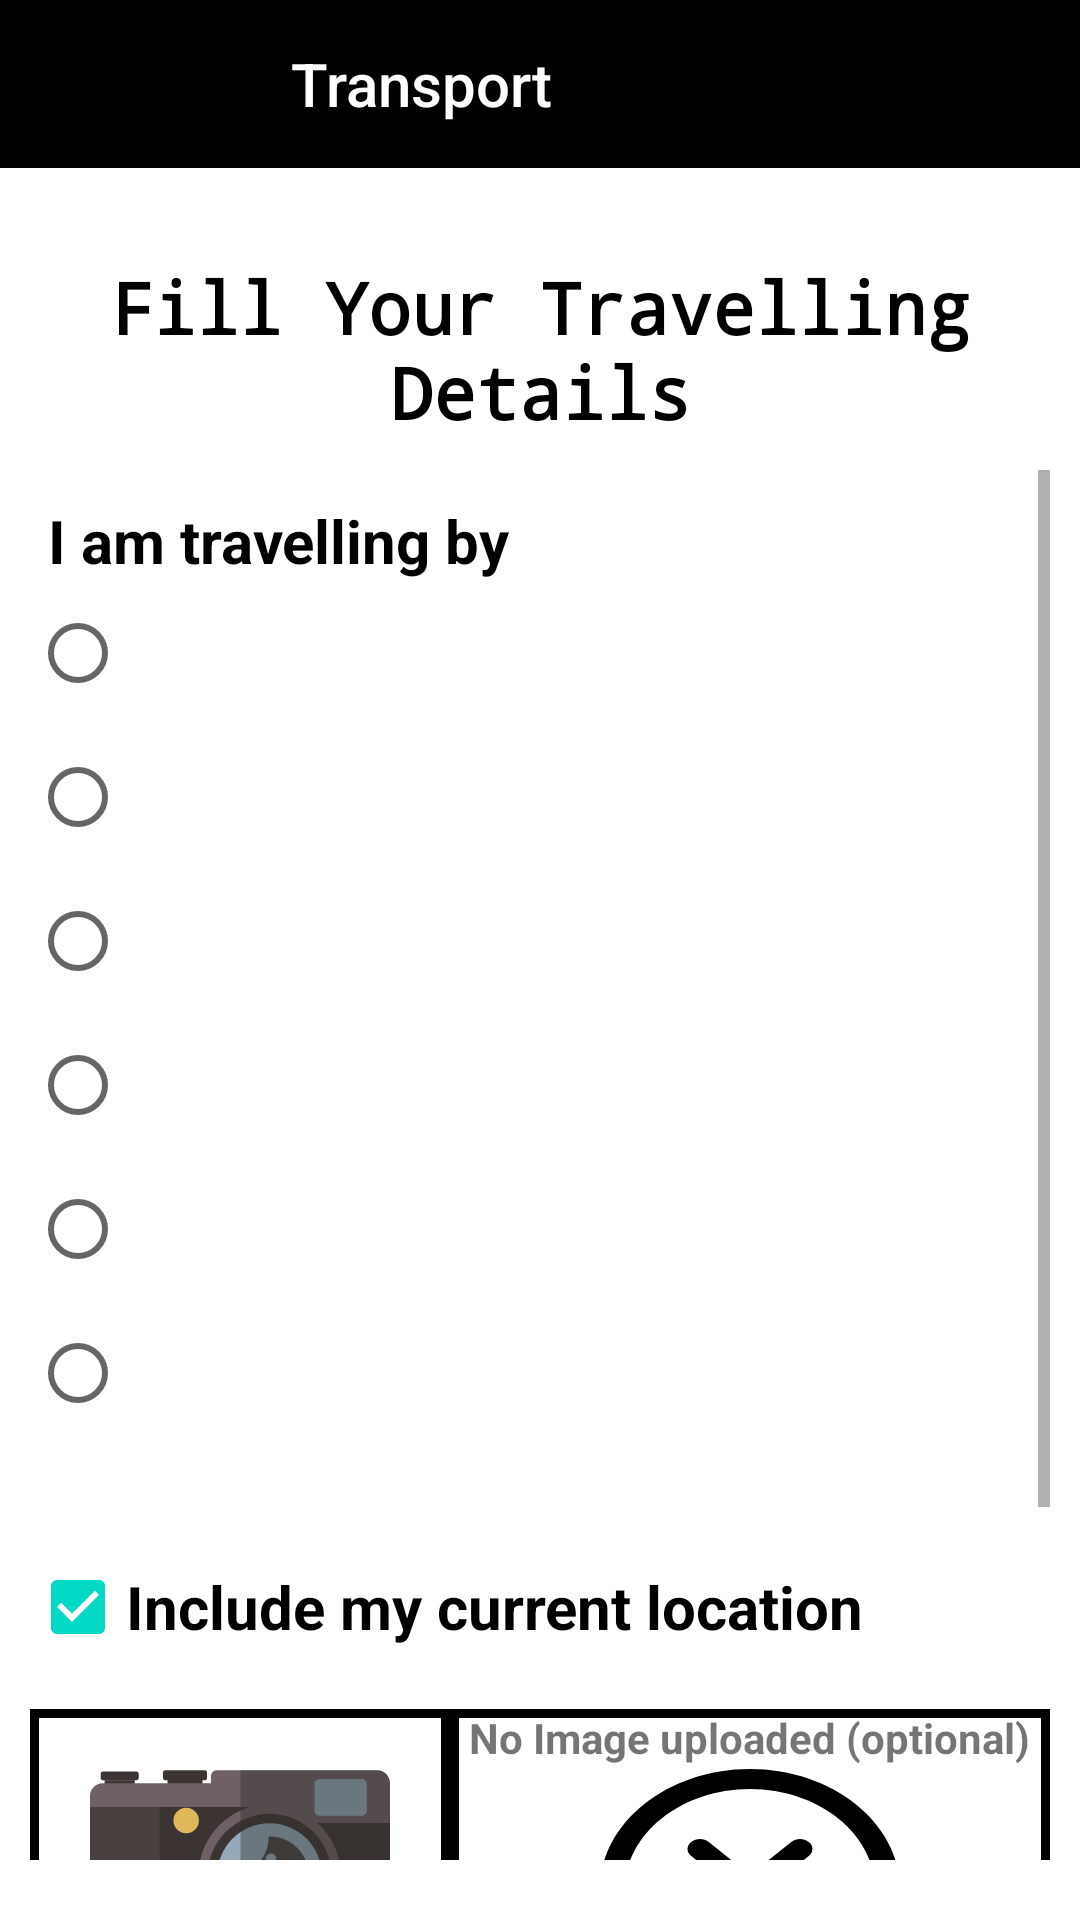

Here is an Android app screen rendered from its layout file. Give the layout XML and the strings, colors and styles it references.
<!-- AndroidManifest.xml: application theme Theme.ISafe -->
<!-- res/layout/activity_transport_module.xml -->
<?xml version="1.0" encoding="utf-8"?>
<LinearLayout xmlns:android="http://schemas.android.com/apk/res/android"
    xmlns:app="http://schemas.android.com/apk/res-auto"
    xmlns:tools="http://schemas.android.com/tools"
    android:layout_width="match_parent"
    android:layout_height="match_parent"
    tools:context=".dashboard.TransportModule"
    android:orientation="vertical"
    android:id="@+id/linearLayout"
    android:background="@drawable/splash_background">

    <androidx.appcompat.widget.Toolbar
        android:id="@+id/toolbarTransport"
        app:navigationIcon="@drawable/back_btn"
        android:layout_width="match_parent"
        android:layout_height="wrap_content"
        android:background="@color/black"
        android:backgroundTint="@color/black"
        android:theme="@style/Theme.AppCompat.DayNight.DarkActionBar"
        app:layout_constraintEnd_toEndOf="parent"
        app:layout_constraintStart_toStartOf="parent"
        app:layout_constraintTop_toTopOf="parent"
        app:title="Transport"
        app:titleMarginStart="97dp"
        app:titleTextColor="@color/white"
        tools:ignore="MissingConstraints" />

    <TextView
        android:layout_marginTop="30dp"
        android:layout_height="wrap_content"
        android:layout_width="match_parent"
        android:text="Fill Your Travelling Details"
        android:gravity="center"
        android:textSize="24dp"
        android:textStyle="bold"
        android:fontFamily="monospace"
        android:background="@color/white"
        android:textColor="@color/black"/>

    <ScrollView
        android:id="@+id/aboutUsScrollView"
        android:layout_width="match_parent"
        android:layout_height="wrap_content"
        android:layout_marginLeft="10dp"
        android:layout_marginTop="10dp"
        android:layout_marginRight="10dp"
        android:layout_marginBottom="20dp">

        <LinearLayout
            android:layout_width="match_parent"
            android:layout_height="match_parent"
            android:orientation="vertical">

            <TextView
                android:paddingStart="6dp"
                android:background="@color/white"
                android:layout_width="match_parent"
                android:layout_height="match_parent"
                android:layout_marginTop="10dp"
                android:text="I am travelling by"
                android:textColor="@color/black"
                android:textSize="20dp"
                android:textStyle="bold"/>

            <RadioGroup
                android:id="@+id/vehicleRg"
                android:layout_width="match_parent"
                android:layout_height="wrap_content">

                <RadioButton
                    android:layout_width="wrap_content"
                    android:layout_height="wrap_content"
                    android:text="Public Bus"
                    android:textColor="@color/white" />

                <RadioButton
                    android:layout_width="wrap_content"
                    android:layout_height="wrap_content"
                    android:text="Private Bus"
                    android:textColor="@color/white" />

                <RadioButton
                    android:layout_width="wrap_content"
                    android:layout_height="wrap_content"
                    android:text="Taxi"
                    android:textColor="@color/white" />

                <RadioButton
                    android:layout_width="wrap_content"
                    android:layout_height="wrap_content"
                    android:text="Rickshaw"
                    android:textColor="@color/white" />

                <RadioButton
                    android:layout_width="wrap_content"
                    android:layout_height="wrap_content"
                    android:text="Lift"
                    android:textColor="@color/white" />

                <RadioButton
                    android:layout_width="wrap_content"
                    android:layout_height="wrap_content"
                    android:text="Other"
                    android:textColor="@color/white" />

            </RadioGroup>

            <CheckBox
                android:id="@+id/locationCb"
                android:layout_width="match_parent"
                android:layout_height="wrap_content"
                android:text="Include my current location"
                android:textColor="@color/black"
                android:layout_marginTop="30dp"
                android:layout_marginBottom="10dp"
                android:checked="true"
                android:textSize="20dp"
                android:background="@color/white"
                android:textStyle="bold"/>


            <LinearLayout
                android:layout_width="match_parent"
                android:layout_height="wrap_content"
                android:orientation="horizontal">

                <ImageButton
                    android:id="@+id/cameraIb"
                    android:layout_width="wrap_content"
                    android:layout_height="wrap_content"
                    android:layout_gravity="center"
                    android:background="@drawable/rectangle_with_border"
                    android:paddingLeft="20dp"
                    android:paddingRight="20dp"
                    android:src="@drawable/transport_camera" />

                <FrameLayout
                    android:layout_width="match_parent"
                    android:layout_height="wrap_content"
                    android:background="@drawable/rectangle_with_border">

                    <ImageView
                        android:id="@+id/displayIv"
                        android:layout_width="match_parent"
                        android:layout_height="wrap_content"
                        android:layout_marginTop="20dp"
                        android:src="@drawable/ic_no_svgrepo_com" />

                    <TextView
                        android:id="@+id/noImageTv"
                        android:layout_width="wrap_content"
                        android:layout_height="wrap_content"
                        android:layout_gravity="center_horizontal"
                        android:text="No Image uploaded (optional)"
                        android:textStyle="bold"
                        android:gravity="center"/>

                </FrameLayout>



            </LinearLayout>

            <Button
                android:id="@+id/sendMessageBtn"
                android:layout_width="match_parent"
                android:layout_height="wrap_content"
                android:layout_margin="30dp"
                android:textSize="20dp"
                android:text="Send Message"/>

        </LinearLayout>

    </ScrollView>

</LinearLayout>
<!-- resources referenced by this layout -->
<resources>
  <!-- drawable ic_no_svgrepo_com (drawable) -->
  <vector xmlns:android="http://schemas.android.com/apk/res/android"
      android:width="100dp"
      android:height="80dp"
      android:viewportWidth="24"
      android:viewportHeight="24">
    <path
        android:fillColor="#FF000000"
        android:pathData="M12,24C5.4,24 0,18.6 0,12S5.4,0 12,0s12,5.4 12,12S18.6,24 12,24zM12,2C6.5,2 2,6.5 2,12s4.5,10 10,10s10,-4.5 10,-10S17.5,2 12,2z"/>
    <path
        android:fillColor="#FF000000"
        android:pathData="M8,17c-0.3,0 -0.5,-0.1 -0.7,-0.3c-0.4,-0.4 -0.4,-1 0,-1.4l8,-8c0.4,-0.4 1,-0.4 1.4,0s0.4,1 0,1.4l-8,8C8.5,16.9 8.3,17 8,17z"/>
    <path
        android:fillColor="#FF000000"
        android:pathData="M16,17c-0.3,0 -0.5,-0.1 -0.7,-0.3l-8,-8c-0.4,-0.4 -0.4,-1 0,-1.4s1,-0.4 1.4,0l8,8c0.4,0.4 0.4,1 0,1.4C16.5,16.9 16.3,17 16,17z"/>
  </vector>
  <!-- drawable rectangle_with_border (drawable) -->
  <?xml version="1.0" encoding="utf-8"?>
  <shape xmlns:android="http://schemas.android.com/apk/res/android" android:shape="rectangle" >
      <solid android:color="@android:color/white" />
      <stroke android:width="3dip" android:color="@color/black"/>
  </shape>
  <!-- drawable transport_camera: vector/xml drawable (drawable, 3104 chars, omitted) -->
  <style name="Theme.ISafe" parent="Theme.MaterialComponents.DayNight.NoActionBar">
          
          <item name="colorPrimary">@color/purple_500</item>
          <item name="colorPrimaryVariant">@color/purple_700</item>
          <item name="colorOnPrimary">@color/white</item>
          
          <item name="colorSecondary">@color/teal_200</item>
          <item name="colorSecondaryVariant">@color/teal_700</item>
          <item name="colorOnSecondary">@color/black</item>
          
          <item name="android:statusBarColor" tools:targetApi="l">?attr/colorPrimaryVariant</item>
          
      </style>
  <!-- not gathered from this repository: default colours our renderer supplied (Android Studio template values) -->
  <color name="purple_500">#FF6200EE</color>
  <color name="purple_700">#FF3700B3</color>
  <color name="teal_200">#FF03DAC5</color>
  <color name="teal_700">#FF018786</color>
  <color name="black">#FF000000</color>
  <color name="white">#FFFFFFFF</color>
</resources>
